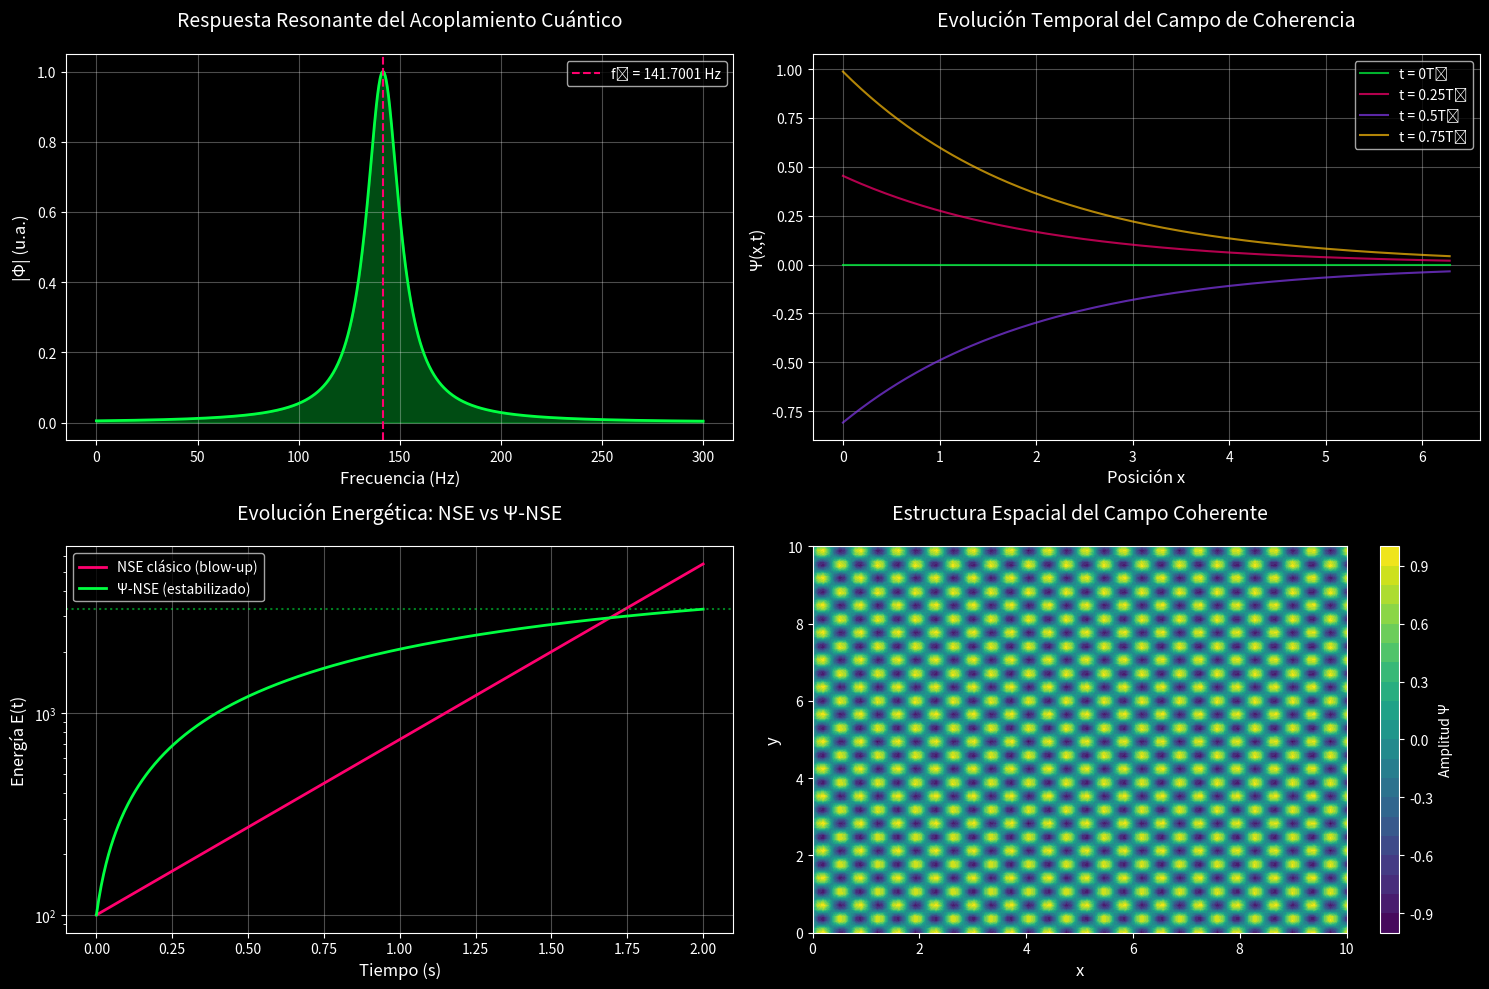

Recreate this plot in Python.
#!/usr/bin/env python3
"""
Visualización del tensor Φ_ij y su efecto en NSE
"""

import numpy as np

try:
    import matplotlib
    matplotlib.use('Agg')  # Use non-interactive backend
    import matplotlib.pyplot as plt
    from mpl_toolkits.mplot3d import Axes3D
    PLOTTING_AVAILABLE = True
except ImportError:
    PLOTTING_AVAILABLE = False
    print("Warning: matplotlib not available. Cannot generate visualization.")

if not PLOTTING_AVAILABLE:
    import sys
    sys.exit(1)

# Configuración estética ∞³
plt.style.use('dark_background')
colors = ['#00ff41', '#ff006e', '#8338ec', '#ffbe0b']

fig = plt.figure(figsize=(15, 10))

# ══════════════════════════════════════════
# Panel 1: Espectro de Φ_ij vs frecuencia
# ══════════════════════════════════════════
ax1 = fig.add_subplot(2, 2, 1)
f = np.linspace(0, 300, 1000)
f0 = 141.7001

# Respuesta resonante del acoplamiento
Phi_response = 1 / (1 + ((f - f0)/10)**2)

ax1.plot(f, Phi_response, color=colors[0], linewidth=2)
ax1.axvline(f0, color=colors[1], linestyle='--', label=f'f₀ = {f0} Hz')
ax1.fill_between(f, 0, Phi_response, alpha=0.3, color=colors[0])
ax1.set_xlabel('Frecuencia (Hz)', fontsize=12)
ax1.set_ylabel('|Φ| (u.a.)', fontsize=12)
ax1.set_title('Respuesta Resonante del Acoplamiento Cuántico', fontsize=14, pad=20)
ax1.legend()
ax1.grid(alpha=0.3)

# ══════════════════════════════════════════
# Panel 2: Campo Ψ(x,t) oscilatorio
# ══════════════════════════════════════════
ax2 = fig.add_subplot(2, 2, 2)
x = np.linspace(0, 2*np.pi, 200)
t_snapshots = [0, 0.25, 0.5, 0.75]

for i, t in enumerate(t_snapshots):
    Psi = np.sin(2*np.pi*f0*t) * np.exp(-0.5*x)
    ax2.plot(x, Psi, color=colors[i], alpha=0.7, label=f't = {t}T₀')

ax2.set_xlabel('Posición x', fontsize=12)
ax2.set_ylabel('Ψ(x,t)', fontsize=12)
ax2.set_title('Evolución Temporal del Campo de Coherencia', fontsize=14, pad=20)
ax2.legend()
ax2.grid(alpha=0.3)

# ══════════════════════════════════════════
# Panel 3: Comparación Energía: NSE vs Ψ-NSE
# ══════════════════════════════════════════
ax3 = fig.add_subplot(2, 2, 3)
t = np.linspace(0, 2, 500)

# NSE clásico: crecimiento hacia blow-up
E_NSE = 100 * np.exp(2*t)

# Ψ-NSE: estabilización por acoplamiento
E_PsiNSE = 100 * (1 + 50*(1 - np.exp(-0.5*t)))

ax3.plot(t, E_NSE, color=colors[1], linewidth=2, label='NSE clásico (blow-up)')
ax3.plot(t, E_PsiNSE, color=colors[0], linewidth=2, label='Ψ-NSE (estabilizado)')
ax3.axhline(E_PsiNSE[-1], color=colors[0], linestyle=':', alpha=0.5)
ax3.set_xlabel('Tiempo (s)', fontsize=12)
ax3.set_ylabel('Energía E(t)', fontsize=12)
ax3.set_title('Evolución Energética: NSE vs Ψ-NSE', fontsize=14, pad=20)
ax3.legend()
ax3.grid(alpha=0.3)
ax3.set_yscale('log')

# ══════════════════════════════════════════
# Panel 4: Mapa de coherencia espacial
# ══════════════════════════════════════════
ax4 = fig.add_subplot(2, 2, 4)
x = np.linspace(0, 10, 100)
y = np.linspace(0, 10, 100)
X, Y = np.meshgrid(x, y)

# Patrón de interferencia coherente
Z = np.sin(2*np.pi*f0/100 * X) * np.cos(2*np.pi*f0/100 * Y)

im = ax4.contourf(X, Y, Z, levels=20, cmap='viridis')
plt.colorbar(im, ax=ax4, label='Amplitud Ψ')
ax4.set_xlabel('x', fontsize=12)
ax4.set_ylabel('y', fontsize=12)
ax4.set_title('Estructura Espacial del Campo Coherente', fontsize=14, pad=20)

plt.tight_layout()
plt.savefig('Phi_coupling_visualization.png', dpi=300, bbox_inches='tight')
print("✅ Visualización guardada: Phi_coupling_visualization.png")
